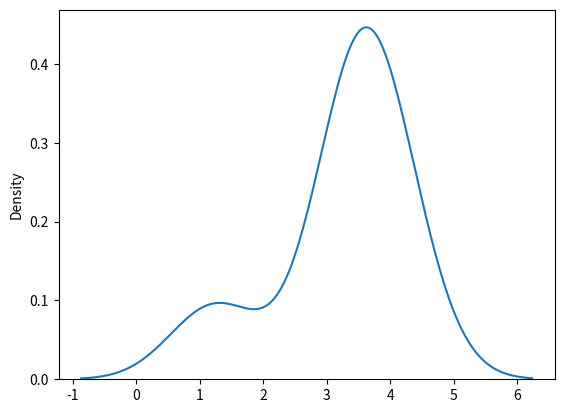

This figure's Python source:
from numpy import random
import matplotlib.pyplot as plt
import seaborn as sns
sns.distplot(random.normal(loc=3,scale=1,size=(2,3)),hist=False)
plt.show()